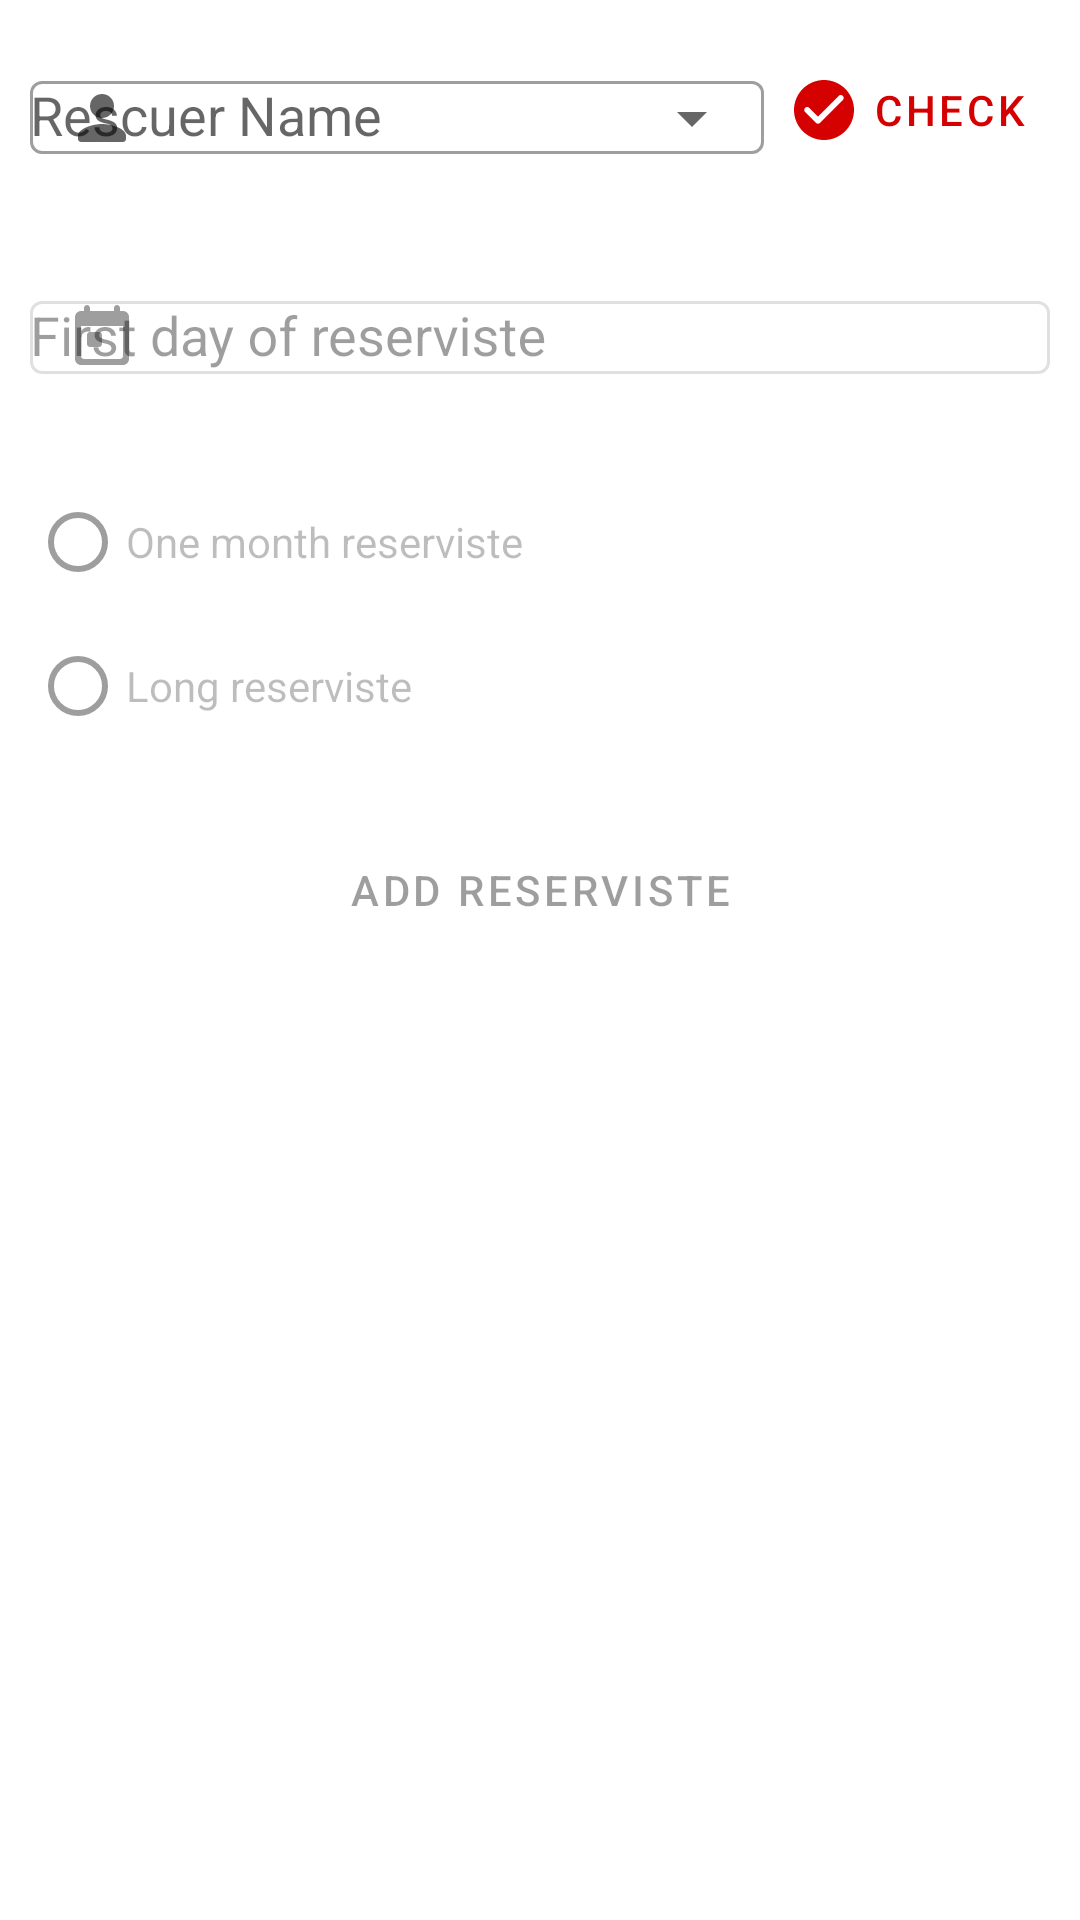

This screen was rendered from an Android layout file. Write that file and the resources it references.
<!-- AndroidManifest.xml: application theme AppTheme -->
<!-- res/layout/add_reserviste.xml -->
<?xml version="1.0" encoding="utf-8"?>
<ScrollView xmlns:android="http://schemas.android.com/apk/res/android"
    xmlns:app="http://schemas.android.com/apk/res-auto"
    android:layout_width="match_parent"
    android:layout_height="match_parent">

    <LinearLayout
        android:layout_width="match_parent"
        android:layout_height="wrap_content"
        android:orientation="vertical">

        <RelativeLayout
            android:layout_width="match_parent"
            android:layout_height="wrap_content">

            <com.google.android.material.textfield.TextInputLayout
                android:id="@+id/item_1"
                style="@style/Widget.MaterialComponents.TextInputLayout.OutlinedBox"
                android:layout_width="wrap_content"
                android:layout_height="match_parent"
                android:layout_alignParentStart="true"
                android:layout_marginStart="10dp"
                android:layout_marginTop="10dp"
                android:layout_marginEnd="0dp"
                android:layout_marginBottom="10dp"
                android:layout_toStartOf="@+id/check_btn"
                android:hint="Rescuer Name"
                app:boxCornerRadiusTopEnd="4dp"
                app:boxCornerRadiusTopStart="4dp"
                app:endIconMode="dropdown_menu"
                app:startIconDrawable="@drawable/patient_icon">

                <AutoCompleteTextView
                    android:id="@+id/rescuer_name"
                    android:layout_width="match_parent"
                    android:layout_height="wrap_content"
                    android:inputType="text"
                    android:maxLines="1" />
            </com.google.android.material.textfield.TextInputLayout>

            <com.google.android.material.button.MaterialButton
                style="@style/Widget.MaterialComponents.Button.TextButton.Dialog"
                android:layout_width="wrap_content"
                android:id="@+id/check_btn"
                android:layout_height="match_parent"
                android:layout_marginStart="0dp"
                android:layout_marginTop="10dp"
                android:gravity="center_vertical|center_horizontal"
                android:layout_marginEnd="10dp"
                android:layout_marginBottom="10dp"
                android:layout_alignParentEnd="true"
                android:text="Check"
                android:layout_centerVertical="true"
                app:icon="@drawable/check_icon" />

        </RelativeLayout>

        <com.google.android.material.textfield.TextInputLayout
            style="@style/Widget.MaterialComponents.TextInputLayout.OutlinedBox"
            android:layout_width="match_parent"
            android:layout_height="wrap_content"
            android:layout_margin="10dp"
            android:hint="First day of reserviste"
            android:enabled="false"
            app:boxCornerRadiusTopEnd="4dp"
            app:boxCornerRadiusTopStart="4dp"
            app:startIconDrawable="@drawable/day_icon">

            <AutoCompleteTextView
                android:id="@+id/reserviste_date"
                android:layout_width="match_parent"
                android:layout_height="wrap_content"
                android:maxLines="1"
                android:inputType="date"/>
        </com.google.android.material.textfield.TextInputLayout>

        <RadioGroup
            android:layout_width="match_parent"
            android:layout_height="wrap_content"
            android:layout_margin="10dp">

            <com.google.android.material.radiobutton.MaterialRadioButton
                android:layout_width="match_parent"
                android:layout_height="wrap_content"
                android:text="One month reserviste"
                android:enabled="false"
                android:id="@+id/small_reserviste_rdb"/>
            <com.google.android.material.radiobutton.MaterialRadioButton
                android:layout_width="match_parent"
                android:layout_height="wrap_content"
                android:text="Long reserviste"
                android:enabled="false"
                android:id="@+id/long_reserviste_rdb"/>

        </RadioGroup>

        <com.google.android.material.button.MaterialButton
            android:id="@+id/add_reserviste_btn"
            style="@style/Widget.MaterialComponents.Button.TextButton.Dialog"
            android:layout_width="match_parent"
            android:layout_height="wrap_content"
            android:enabled="false"
            android:layout_margin="10dp"
            android:text="Add reserviste" />

    </LinearLayout>

</ScrollView>
<!-- resources referenced by this layout -->
<resources>
  <!-- drawable check_icon (drawable) -->
  <vector android:height="24dp" android:tint="#5C5C5C"
      android:viewportHeight="24" android:viewportWidth="24"
      android:width="24dp" xmlns:android="http://schemas.android.com/apk/res/android">
      <path android:fillColor="@android:color/white" android:pathData="M12,2C6.48,2 2,6.48 2,12s4.48,10 10,10 10,-4.48 10,-10S17.52,2 12,2zM9.29,16.29L5.7,12.7c-0.39,-0.39 -0.39,-1.02 0,-1.41 0.39,-0.39 1.02,-0.39 1.41,0L10,14.17l6.88,-6.88c0.39,-0.39 1.02,-0.39 1.41,0 0.39,0.39 0.39,1.02 0,1.41l-7.59,7.59c-0.38,0.39 -1.02,0.39 -1.41,0z"/>
  </vector>
  <!-- drawable day_icon (drawable) -->
  <vector android:height="24dp" android:tint="#5C5C5C"
      android:viewportHeight="24" android:viewportWidth="24"
      android:width="24dp" xmlns:android="http://schemas.android.com/apk/res/android">
      <path android:fillColor="@android:color/white" android:pathData="M19,3h-1L18,2c0,-0.55 -0.45,-1 -1,-1s-1,0.45 -1,1v1L8,3L8,2c0,-0.55 -0.45,-1 -1,-1s-1,0.45 -1,1v1L5,3c-1.11,0 -1.99,0.9 -1.99,2L3,19c0,1.1 0.89,2 2,2h14c1.1,0 2,-0.9 2,-2L21,5c0,-1.1 -0.9,-2 -2,-2zM18,19L6,19c-0.55,0 -1,-0.45 -1,-1L5,8h14v10c0,0.55 -0.45,1 -1,1zM8,10h3c0.55,0 1,0.45 1,1v3c0,0.55 -0.45,1 -1,1L8,15c-0.55,0 -1,-0.45 -1,-1v-3c0,-0.55 0.45,-1 1,-1z"/>
  </vector>
  <!-- drawable patient_icon (drawable) -->
  <vector android:height="24dp" android:tint="#5C5C5C"
      android:viewportHeight="24" android:viewportWidth="24"
      android:width="24dp" xmlns:android="http://schemas.android.com/apk/res/android">
      <path android:fillColor="@android:color/white" android:pathData="M12,12c2.21,0 4,-1.79 4,-4s-1.79,-4 -4,-4 -4,1.79 -4,4 1.79,4 4,4zM12,14c-2.67,0 -8,1.34 -8,4v1c0,0.55 0.45,1 1,1h14c0.55,0 1,-0.45 1,-1v-1c0,-2.66 -5.33,-4 -8,-4z"/>
  </vector>
  <style name="AppTheme" parent="Theme.MaterialComponents.Light.NoActionBar">
          
          <item name="colorPrimary">@color/secondaryColor</item>
          <item name="colorPrimaryDark">@color/primaryDarkColor</item>
          <item name="colorAccent">@color/secondaryColor</item>
          <item name="android:windowLightStatusBar" tools:targetApi="m">true</item>
          <item name="android:statusBarColor">#ffffff</item>
  
          <item name="drawableNavigationItemBackground" type="drawable">@drawable/menu_background_color_state</item>
          <item name="colorNavigationItem" type="color">@color/menu_item_color_state</item>
          <item name="colorNavigationItemSelected" type="color">@color/secondaryColor</item>
      </style>
  <color name="secondaryColor">#d50000</color>
  <color name="primaryDarkColor">#cccccc</color>
</resources>
